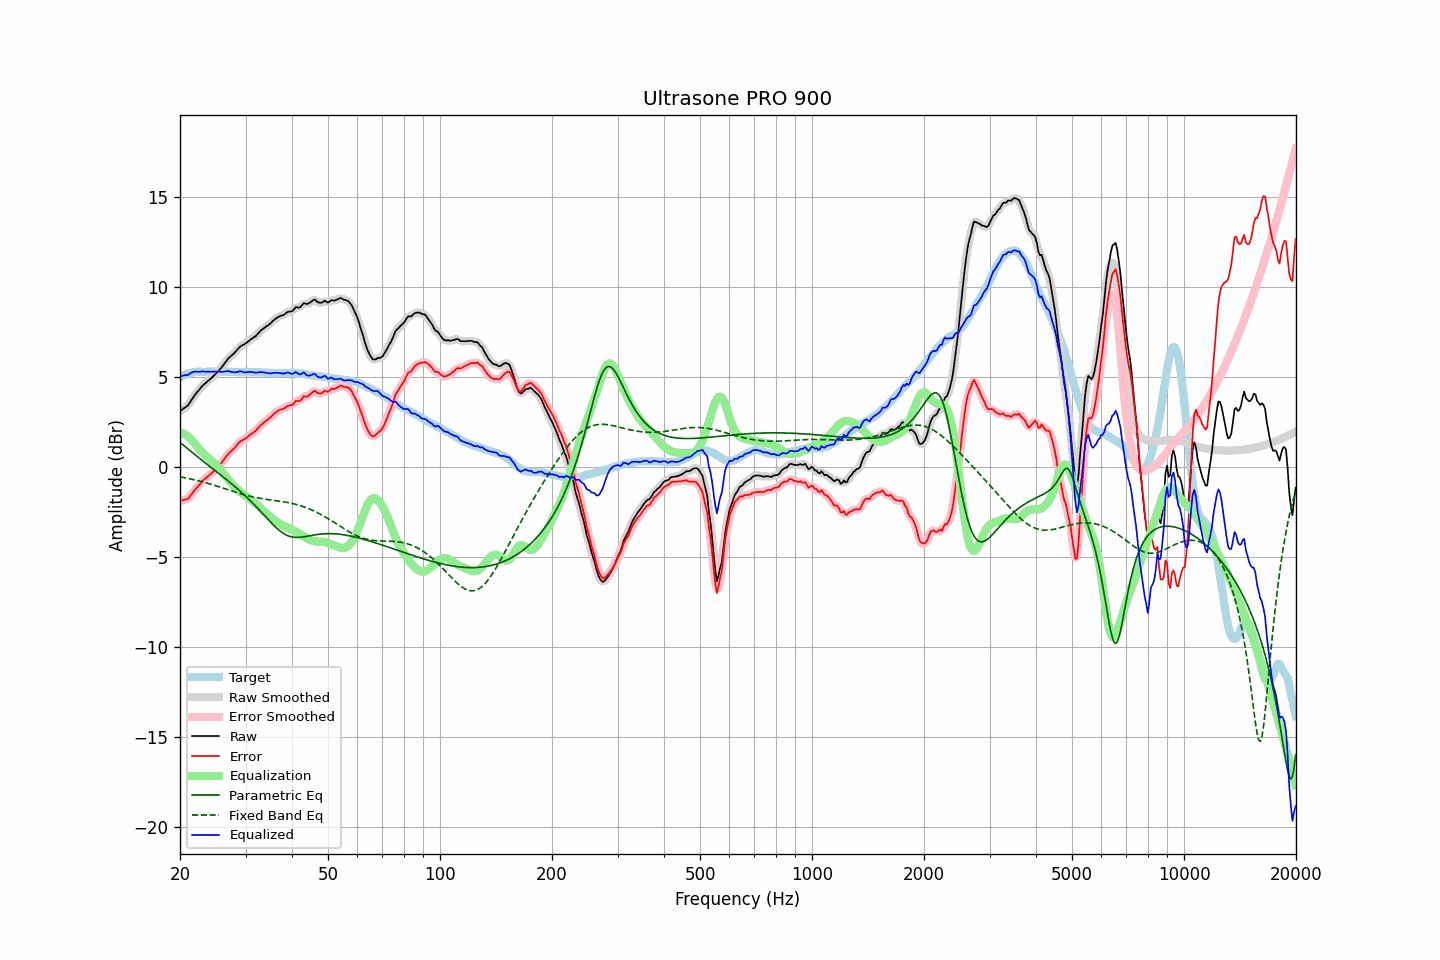

The file beside this chart, header and first rows:
frequency, raw, error, smoothed, error_smoothed, equalization, parametric_eq, fixed_band_eq, equalized_raw, equalized_smoothed, target
20.00, 3.09, -1.88, 3.10, -1.87, 1.91, 1.37, -0.55, 5.01, 5.02, 4.97
20.20, 3.16, -1.86, 3.16, -1.87, 1.89, 1.30, -0.56, 5.05, 5.04, 5.02
20.40, 3.22, -1.85, 3.22, -1.85, 1.85, 1.22, -0.58, 5.07, 5.07, 5.07
20.61, 3.29, -1.81, 3.28, -1.83, 1.81, 1.15, -0.60, 5.10, 5.09, 5.10
20.81, 3.35, -1.80, 3.35, -1.80, 1.75, 1.07, -0.62, 5.11, 5.11, 5.15
21.02, 3.42, -1.77, 3.44, -1.74, 1.69, 1.00, -0.63, 5.11, 5.13, 5.19
21.23, 3.56, -1.65, 3.56, -1.66, 1.62, 0.92, -0.65, 5.18, 5.18, 5.21
21.44, 3.70, -1.54, 3.69, -1.54, 1.54, 0.85, -0.67, 5.23, 5.23, 5.23
21.66, 3.83, -1.42, 3.83, -1.42, 1.44, 0.78, -0.69, 5.27, 5.27, 5.25
21.87, 3.97, -1.30, 3.96, -1.31, 1.33, 0.70, -0.71, 5.29, 5.29, 5.26
22.09, 4.09, -1.20, 4.08, -1.20, 1.21, 0.63, -0.74, 5.30, 5.29, 5.28
22.31, 4.20, -1.10, 4.19, -1.10, 1.10, 0.56, -0.76, 5.29, 5.29, 5.29
22.54, 4.29, -1.00, 4.30, -0.99, 0.99, 0.49, -0.78, 5.28, 5.29, 5.29
22.76, 4.40, -0.89, 4.41, -0.89, 0.89, 0.42, -0.80, 5.29, 5.29, 5.29
22.99, 4.51, -0.77, 4.50, -0.78, 0.80, 0.35, -0.83, 5.31, 5.30, 5.28
23.22, 4.58, -0.70, 4.59, -0.70, 0.71, 0.28, -0.85, 5.29, 5.30, 5.28
23.45, 4.66, -0.62, 4.67, -0.62, 0.63, 0.21, -0.87, 5.29, 5.29, 5.28
23.69, 4.74, -0.55, 4.74, -0.55, 0.55, 0.14, -0.90, 5.29, 5.29, 5.29
23.92, 4.82, -0.47, 4.82, -0.47, 0.47, 0.07, -0.93, 5.29, 5.29, 5.29
24.16, 4.89, -0.40, 4.90, -0.40, 0.39, -0.00, -0.95, 5.29, 5.29, 5.29
24.40, 4.98, -0.33, 4.98, -0.32, 0.32, -0.07, -0.98, 5.29, 5.29, 5.30
24.65, 5.06, -0.23, 5.06, -0.24, 0.24, -0.14, -1.01, 5.30, 5.29, 5.29
24.89, 5.15, -0.15, 5.15, -0.15, 0.15, -0.21, -1.03, 5.29, 5.30, 5.29
25.14, 5.24, -0.06, 5.24, -0.06, 0.06, -0.28, -1.06, 5.29, 5.29, 5.29
25.39, 5.34, 0.03, 5.33, 0.04, -0.05, -0.35, -1.09, 5.29, 5.29, 5.30
25.65, 5.44, 0.14, 5.44, 0.14, -0.15, -0.42, -1.12, 5.29, 5.29, 5.30
25.91, 5.54, 0.25, 5.55, 0.25, -0.26, -0.49, -1.15, 5.28, 5.29, 5.29
26.16, 5.67, 0.37, 5.66, 0.37, -0.37, -0.57, -1.18, 5.29, 5.29, 5.29
26.43, 5.78, 0.49, 5.79, 0.49, -0.48, -0.64, -1.21, 5.30, 5.30, 5.29
26.69, 5.90, 0.61, 5.91, 0.61, -0.59, -0.71, -1.24, 5.31, 5.31, 5.29
26.96, 6.02, 0.73, 6.01, 0.72, -0.70, -0.78, -1.27, 5.33, 5.31, 5.29
27.23, 6.10, 0.81, 6.11, 0.81, -0.80, -0.85, -1.30, 5.30, 5.30, 5.29
27.50, 6.18, 0.89, 6.19, 0.89, -0.90, -0.93, -1.33, 5.28, 5.28, 5.29
27.77, 6.27, 0.98, 6.26, 0.98, -1.00, -1.00, -1.36, 5.26, 5.26, 5.28
28.05, 6.34, 1.06, 6.35, 1.07, -1.09, -1.08, -1.39, 5.25, 5.26, 5.28
28.33, 6.44, 1.17, 6.45, 1.17, -1.18, -1.15, -1.41, 5.26, 5.27, 5.27
28.62, 6.55, 1.28, 6.55, 1.28, -1.26, -1.23, -1.44, 5.29, 5.29, 5.27
28.90, 6.65, 1.37, 6.65, 1.37, -1.34, -1.31, -1.47, 5.31, 5.31, 5.28
29.19, 6.72, 1.45, 6.72, 1.44, -1.42, -1.39, -1.50, 5.31, 5.30, 5.27
29.48, 6.77, 1.49, 6.77, 1.49, -1.49, -1.47, -1.52, 5.29, 5.29, 5.28
29.78, 6.81, 1.54, 6.82, 1.54, -1.56, -1.55, -1.55, 5.26, 5.27, 5.27
30.08, 6.87, 1.59, 6.88, 1.60, -1.62, -1.64, -1.57, 5.26, 5.26, 5.28
30.38, 6.94, 1.67, 6.94, 1.67, -1.68, -1.72, -1.59, 5.27, 5.27, 5.27
30.68, 7.01, 1.74, 7.01, 1.74, -1.74, -1.81, -1.62, 5.28, 5.28, 5.27
30.99, 7.08, 1.81, 7.08, 1.81, -1.80, -1.90, -1.64, 5.28, 5.28, 5.27
31.30, 7.14, 1.88, 7.14, 1.87, -1.87, -1.99, -1.66, 5.27, 5.27, 5.26
31.61, 7.20, 1.94, 7.20, 1.94, -1.95, -2.08, -1.68, 5.25, 5.25, 5.26
31.93, 7.26, 2.00, 7.27, 2.01, -2.03, -2.17, -1.70, 5.23, 5.24, 5.26
32.24, 7.36, 2.10, 7.36, 2.10, -2.12, -2.26, -1.71, 5.24, 5.24, 5.25
32.57, 7.45, 2.20, 7.45, 2.20, -2.20, -2.36, -1.73, 5.26, 5.25, 5.25
32.89, 7.55, 2.30, 7.54, 2.29, -2.28, -2.45, -1.74, 5.28, 5.27, 5.25
33.22, 7.62, 2.38, 7.63, 2.38, -2.36, -2.55, -1.76, 5.26, 5.27, 5.24
33.55, 7.69, 2.45, 7.70, 2.46, -2.44, -2.64, -1.77, 5.25, 5.26, 5.24
33.89, 7.76, 2.53, 7.76, 2.53, -2.52, -2.74, -1.79, 5.24, 5.24, 5.23
34.23, 7.82, 2.59, 7.82, 2.59, -2.60, -2.84, -1.80, 5.22, 5.22, 5.23
34.57, 7.88, 2.66, 7.89, 2.66, -2.68, -2.94, -1.81, 5.21, 5.21, 5.22
34.92, 7.95, 2.73, 7.96, 2.74, -2.76, -3.03, -1.82, 5.20, 5.20, 5.22
35.27, 8.03, 2.82, 8.04, 2.82, -2.83, -3.12, -1.84, 5.20, 5.21, 5.21
35.62, 8.12, 2.91, 8.12, 2.91, -2.90, -3.21, -1.85, 5.22, 5.22, 5.21
35.97, 8.20, 2.99, 8.20, 2.99, -2.97, -3.30, -1.86, 5.23, 5.23, 5.21
... 635 more rows
